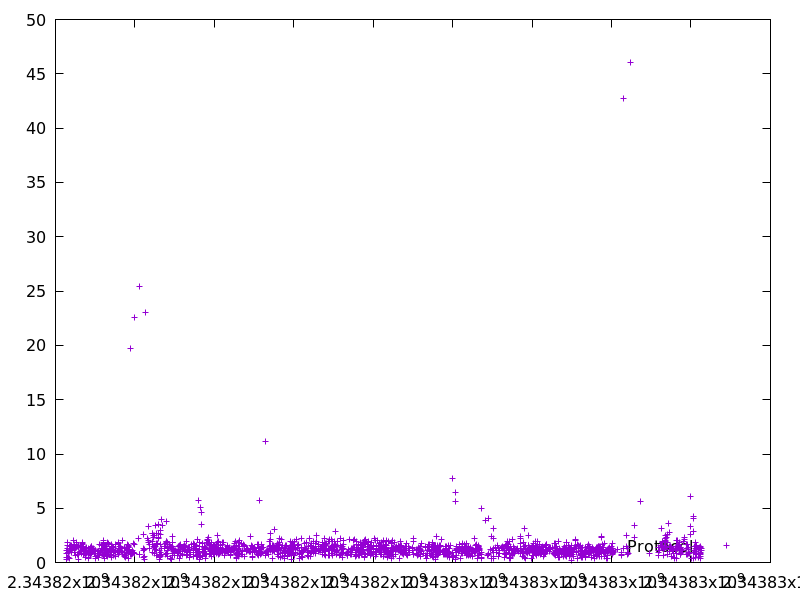

The data file committed next to this chart (first rows):
2343816268.385266, 0.474303
2343816269, 0.3281
2343816270, 0.8034
2343816283, 1.09
2343816293, 1.591
2343816304, 1.342
2343816304, 0.4894
2343816310, 1.83
2343816326, 0.9492
2343816327, 0.9709
2343816328, 0.8883
2343816329, 0.4725
2343816344, 1.477
2343816363, 1.007
2343816364, 0.401
2343816379, 1.143
2343816385, 1.583
2343816396, 1.162
2343816397, 1.16
2343816399, 1.552
2343816414, 0.9675
2343816415, 1.298
2343816446, 1.388
2343816453, 1.37
2343816455, 2.01
2343816469, 1.267
2343816470, 1.652
2343816485, 0.9505
2343816491, 1.288
2343816492, 0.6656
2343816507, 1.262
2343816518, 1.393
2343816540, 1.555
2343816542, 1.879
2343816543, 1.452
2343816544, 0.7692
2343816581, 0.2747
2343816583, 1.416
2343816584, 1.563
2343816591, 0.7479
2343816606, 0.9349
2343816622, 1.025
2343816644, 1.097
2343816649, 1.06
2343816659, 1.394
2343816660, 0.837
2343816678, 1.451
2343816684, 1.768
2343816686, 1.65
2343816687, 1.287
2343816689, 1.833
2343816702, 0.759
2343816704, 1.453
2343816704, 0.7973
2343816712, 1.19
2343816713, 1.314
2343816720, 0.879
2343816737, 1.212
2343816759, 0.5076
2343816760, 1.302
2343816775, 1.059
... 1,723 more rows
